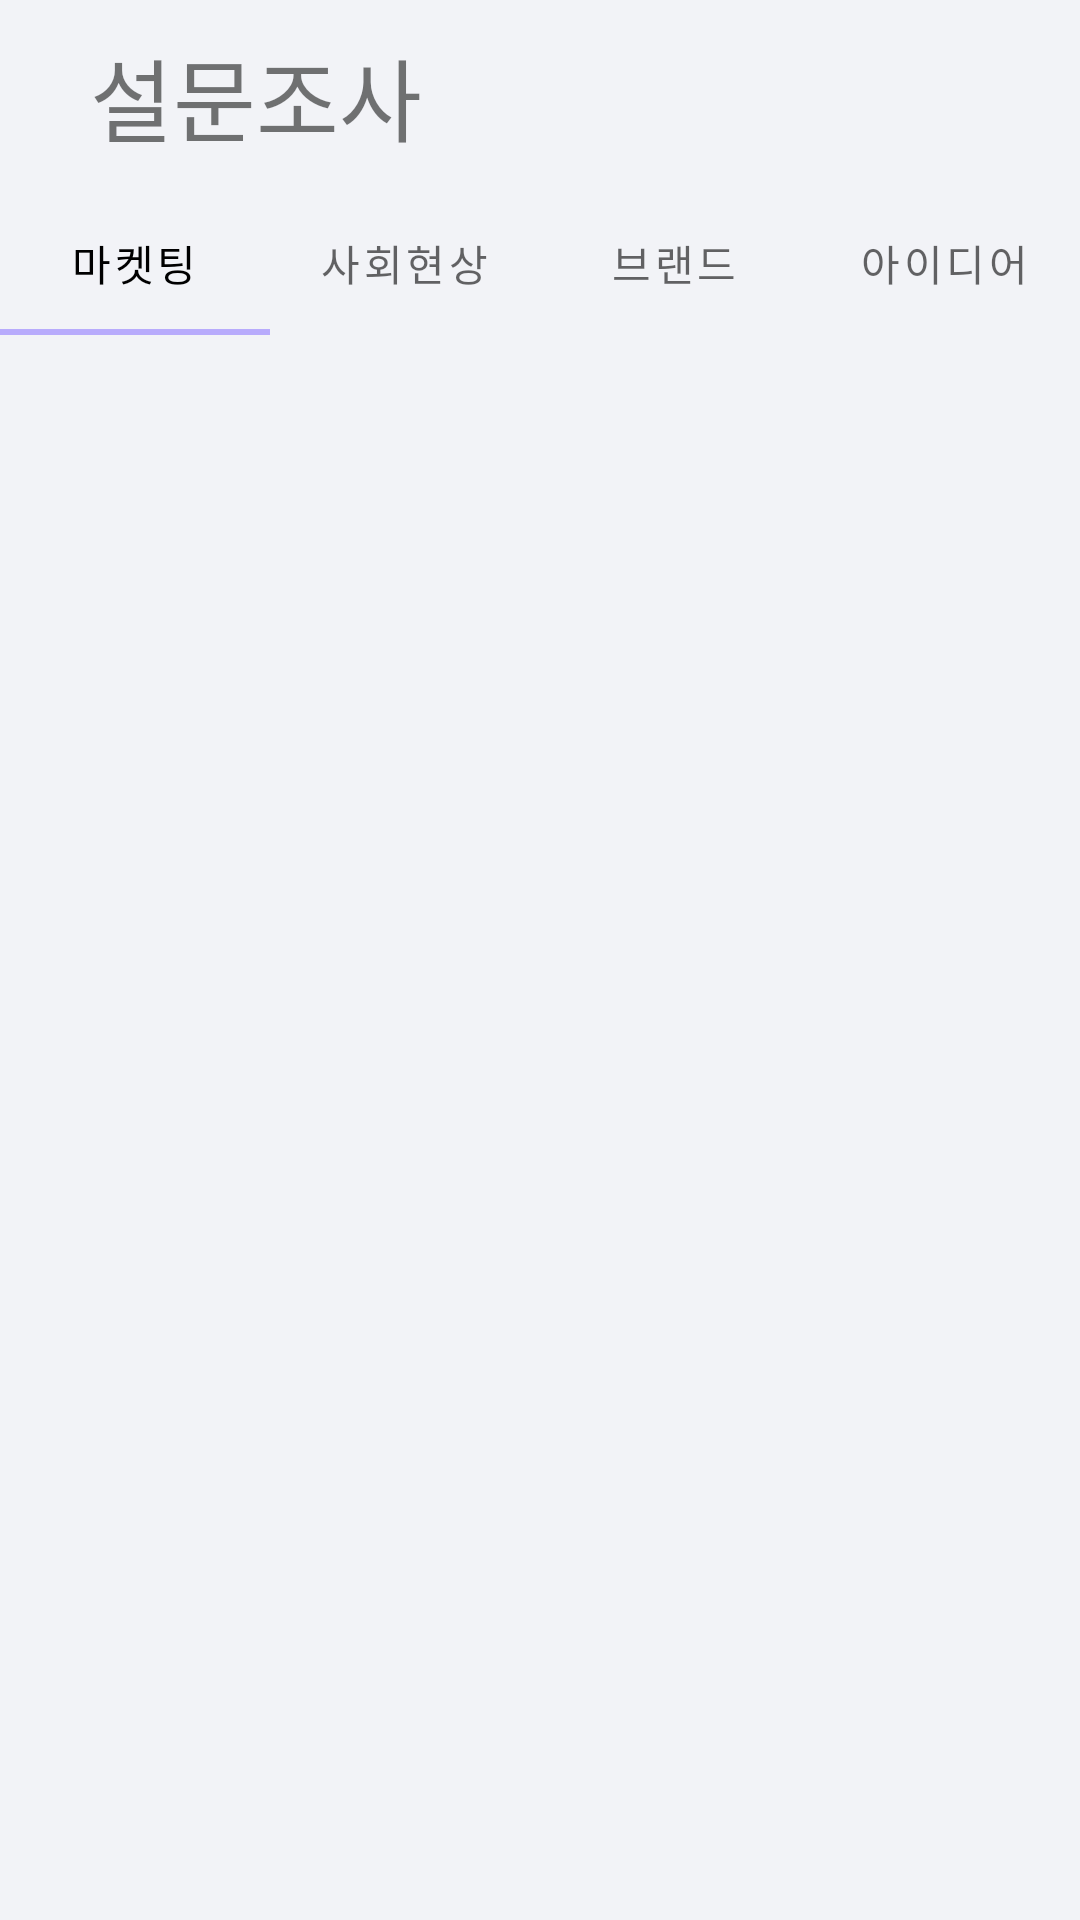

Reconstruct the res/layout file that produces this screen, plus the resources it refers to.
<!-- AndroidManifest.xml: application theme Theme.Moamoa -->
<!-- res/layout/activity_main.xml -->
<?xml version="1.0" encoding="utf-8"?>
<LinearLayout
    xmlns:android="http://schemas.android.com/apk/res/android"
    xmlns:app="http://schemas.android.com/apk/res-auto"
    xmlns:tools="http://schemas.android.com/tools"
    android:layout_width="match_parent"
    android:layout_height="match_parent"
    tools:context=".MainActivity"
    android:background="#F2F3F7"
    android:orientation="vertical">

    <TextView
        android:id="@+id/title_text"
        android:layout_width="wrap_content"
        android:layout_height="wrap_content"
        android:layout_marginStart="30dp"
        android:layout_marginTop="10dp"
        android:text="설문조사"
        android:textSize="30sp" />

    <com.google.android.material.tabs.TabLayout
        android:layout_width="match_parent"
        android:layout_height="wrap_content"
        android:layout_marginTop="10dp"
        android:background="#F2F3F7"
        app:tabIndicatorColor="#B8ABFC"
        app:tabSelectedTextColor="@color/black" >

        <com.google.android.material.tabs.TabItem
            android:layout_width="wrap_content"
            android:layout_height="wrap_content"
            android:text="마켓팅" />

        <com.google.android.material.tabs.TabItem
            android:layout_width="wrap_content"
            android:layout_height="wrap_content"
            android:text="사회현상" />

        <com.google.android.material.tabs.TabItem
            android:layout_width="wrap_content"
            android:layout_height="wrap_content"
            android:text="브랜드" />

        <com.google.android.material.tabs.TabItem
            android:layout_width="wrap_content"
            android:layout_height="wrap_content"
            android:text="아이디어" />

    </com.google.android.material.tabs.TabLayout>

    <androidx.recyclerview.widget.RecyclerView
        android:id="@+id/my_recycler_view"
        android:layout_width="match_parent"
        android:layout_height="564dp"
        android:layout_marginTop="10dp">

    </androidx.recyclerview.widget.RecyclerView>

    <androidx.constraintlayout.widget.ConstraintLayout
        android:layout_width="match_parent"
        android:layout_height="match_parent">

        <Button
            android:layout_width="wrap_content"
            android:layout_height="wrap_content"
            app:layout_constraintEnd_toEndOf="parent"
            app:layout_constraintStart_toStartOf="parent"
            app:layout_constraintTop_toTopOf="parent"
            tools:ignore="SpeakableTextPresentCheck" />
    </androidx.constraintlayout.widget.ConstraintLayout>


</LinearLayout>
<!-- resources referenced by this layout -->
<resources>
  <style name="Theme.Moamoa" parent="Theme.MaterialComponents.DayNight.DarkActionBar">
          
          <item name="colorPrimary">@color/purple_500</item>
          <item name="colorPrimaryVariant">@color/purple_700</item>
          <item name="colorOnPrimary">@color/white</item>
          
          <item name="colorSecondary">@color/teal_200</item>
          <item name="colorSecondaryVariant">@color/teal_700</item>
          <item name="colorOnSecondary">@color/black</item>
          
          <item name="android:statusBarColor" tools:targetApi="l">?attr/colorPrimaryVariant</item>
          
      </style>
  <!-- not gathered from this repository: default colours our renderer supplied (Android Studio template values) -->
  <color name="purple_500">#FF6200EE</color>
  <color name="purple_700">#FF3700B3</color>
  <color name="teal_200">#FF03DAC5</color>
  <color name="teal_700">#FF018786</color>
  <color name="black">#FF000000</color>
  <color name="white">#FFFFFFFF</color>
</resources>
